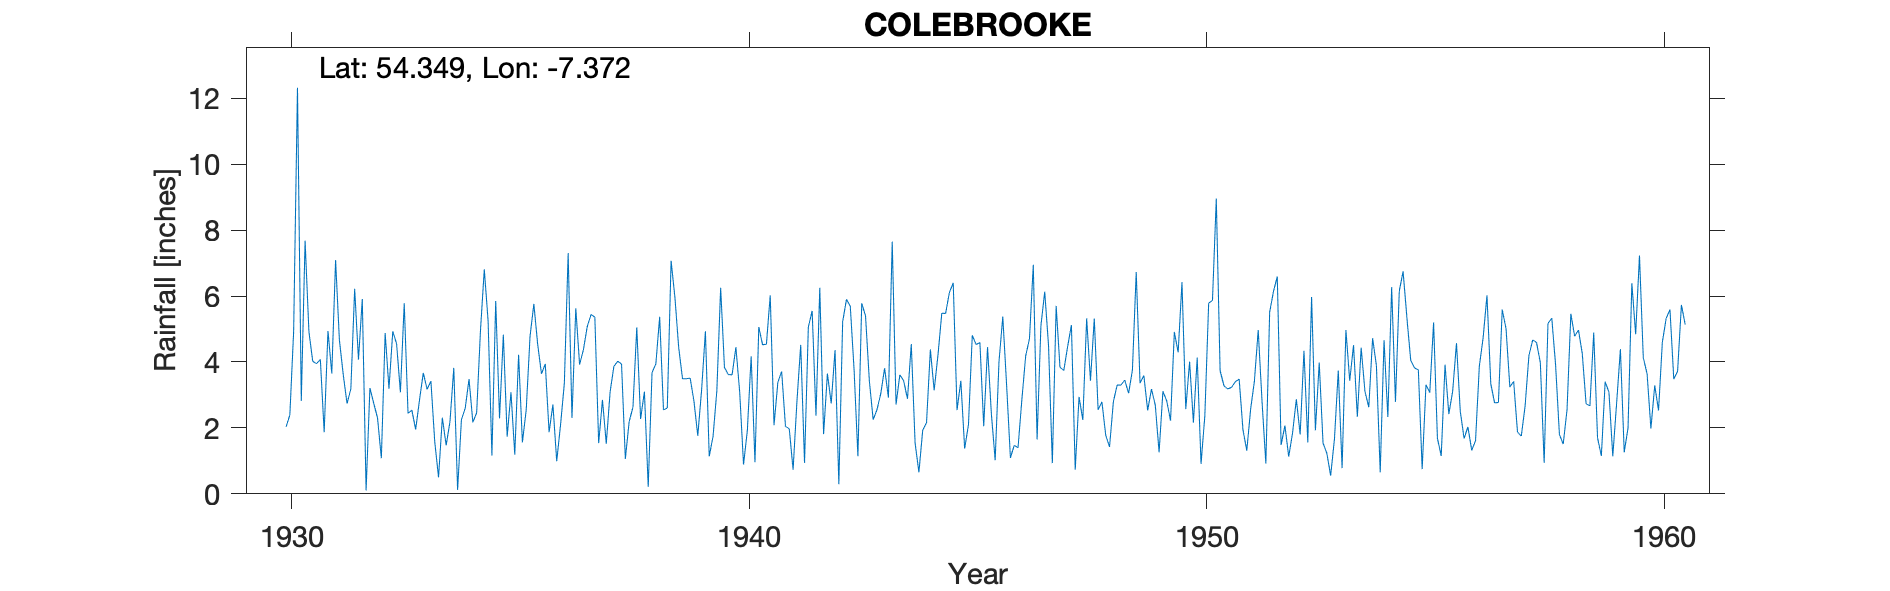

Values plotted in this chart, from the file beside it:
COLEBROOKE, , , , , , , , , , , , , , , , , , , , , , , 
Grid ref, IH409446, Long, -7.372, Lat, 54.35, Elevation, 250, ft, , , , , , , , , , , , , , , 
Station no, 6187/5, , , , , , , , , , , , , , , , , , , , , , 
, 1920, 1921, 1922, 1923, 1924, 1925, 1926, 1927, 1928, 1929, 1930, 1931, 1932, 1933, 1934, 1935, 1936, 1937, 1938, 1939, 1940, 1941, 1942
January, , , , , , , , , , , , 3.95, 5.91, 2.44, 3.82, 2.29, 3.94, 5.44, 5.05, 3.49, 3.62, 2.08, 6.25
February, , , , , , , , , , , , 4.08, 0.1, 2.54, 0.12, 4.83, 1.87, 5.36, 2.27, 3.49, 3.61, 3.38, 1.81
March, , , , , , , , , , , , 1.87, 3.21, 1.95, 2.25, 1.73, 2.71, 1.54, 3.1, 3.51, 4.45, 3.71, 3.65
April, , , , , , , , , , , , 4.94, 2.75, 2.84, 2.6, 3.08, 0.99, 2.85, 0.21, 2.81, 3.07, 2.05, 2.74
May, , , , , , , , , , , 2.03, 3.65, 2.3, 3.67, 3.48, 1.19, 2.09, 1.52, 3.68, 1.76, 0.89, 1.97, 4.36
June, , , , , , , , , , , 2.39, 7.09, 1.08, 3.17, 2.17, 4.22, 3.35, 3.09, 3.94, 3.15, 1.92, 0.73, 0.29
July, , , , , , , , , , , 4.94, 4.66, 4.88, 3.42, 2.46, 1.56, 7.3, 3.87, 5.37, 4.93, 4.17, 2.79, 5.22
August, , , , , , , , , , , 12.32, 3.62, 3.19, 1.59, 4.95, 2.55, 2.3, 4.02, 2.55, 1.14, 0.96, 4.52, 5.9
September, , , , , , , , , , , 2.82, 2.74, 4.93, 0.5, 6.81, 4.78, 5.63, 3.94, 2.6, 1.74, 5.06, 0.94, 5.69
October, , , , , , , , , , , 7.68, 3.18, 4.55, 2.31, 5.25, 5.76, 3.92, 1.06, 7.07, 3.13, 4.52, 5.06, 3.76
November, , , , , , , , , , , 4.92, 6.22, 3.08, 1.47, 1.16, 4.54, 4.37, 2.19, 5.96, 6.25, 4.54, 5.55, 1.14
December, , , , , , , , , , , 4.02, 4.07, 5.78, 2.19, 5.85, 3.64, 5.07, 2.63, 4.43, 3.83, 6.02, 2.37, 5.78
Total, , , , , , , , , , , , 50.07, 41.76, 28.09, 40.92, 40.17, 43.54, 37.51, 46.23, 39.23, 42.83, 35.15, 46.59
1930 - values on the record are x100 tho…, , , , , , , , , , , , , , , , , , , , , , , 
It is ASSUMED that these represent 2.03,…, , , , , , , , , , , , , , , , , , , , , , , 
